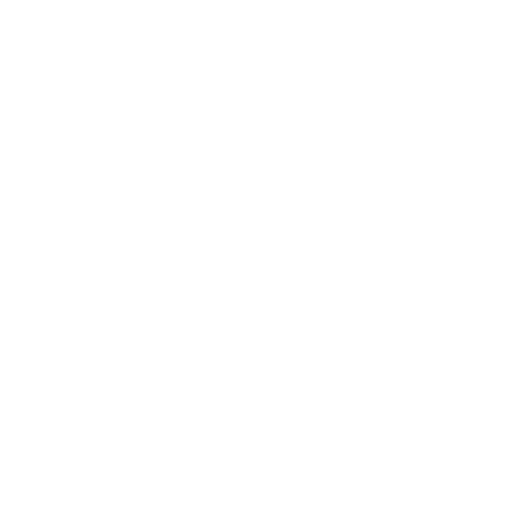
t = 0.00 s
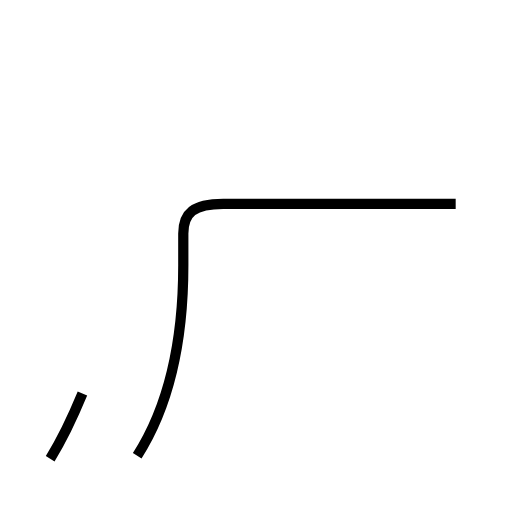
t = 1.74 s
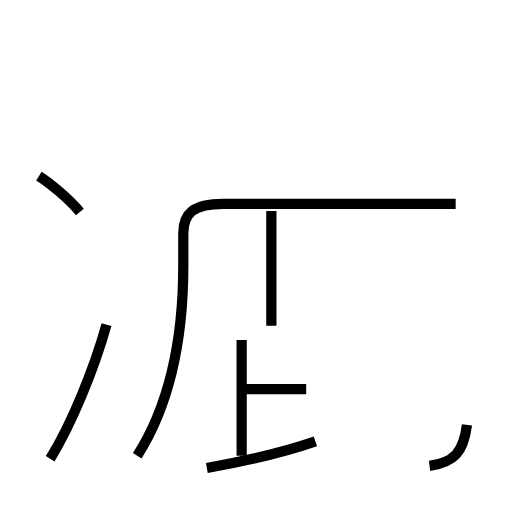
t = 3.48 s
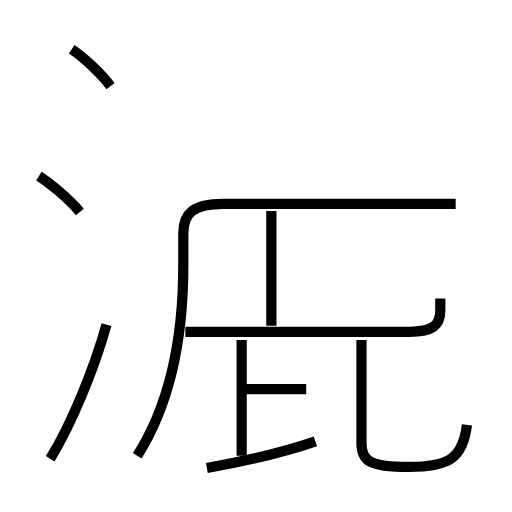
t = 4.99 s
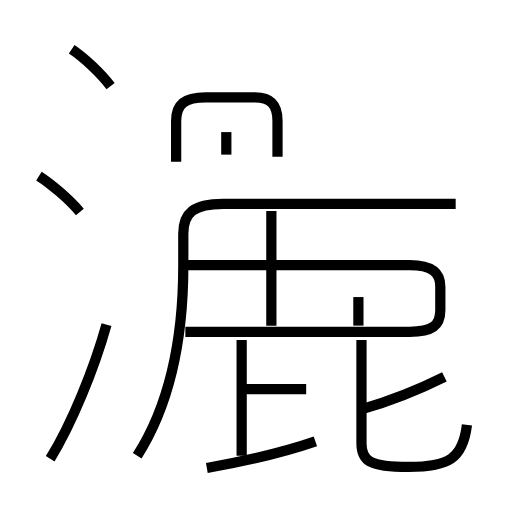
t = 6.83 s
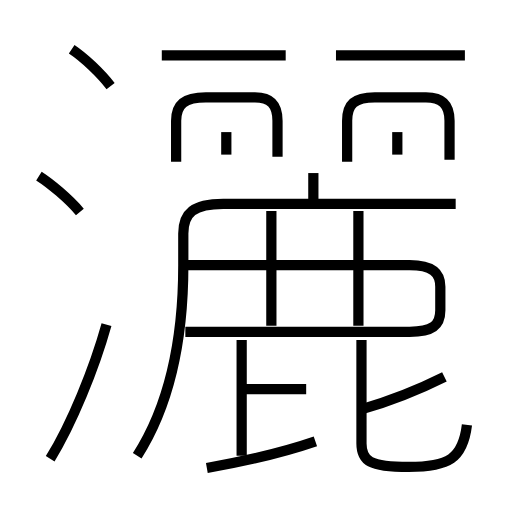
t = 8.59 s

The animated SVG that drew these frames (rendered in a browser with its animation timeline set to each time). Animation: 19 SMIL elements (animate=19); one cycle of 8.59 s.

<?xml version='1.0' encoding='utf-8'?>
<svg viewBox="0.0 -6.0 50.0 50.0" version="1.1" xmlns="http://www.w3.org/2000/svg"><rect x="-1000" y="-1000" width="2000" height="2000" stroke="white" fill="white" /><g style="fill:none;stroke:#000000;stroke-width:1"><path d="M 13.4 0.5 C 16.4 -4.2 17.9 -10.2 17.9 -18.1 L 17.9 -21.2 C 17.9 -23.2 18.9 -24.1 21.8 -24.1 L 44.5 -24.1 " transform="translate(0.0 38.0)" stroke-dasharray="50.824147577663695" stroke-dashoffset="50.824147577663695"><animate attributeName="stroke-dashoffset" from="50.824147577663695" to="0" dur="1.5247244273299108s" begin="0s; anim_end.end" fill="freeze" id="anim0" /></path><path d="M 4.9 0.8 C 7.0 -2.6 9.2 -8.0 10.4 -12.3 " transform="translate(0.0 38.0)" stroke-dasharray="14.246366725851834" stroke-dashoffset="14.246366725851834"><animate attributeName="stroke-dashoffset" from="14.246366725851834" to="0" dur="0.427391001775555s" begin="anim0.end" fill="freeze" id="anim1" /></path><path d="M 20.2 1.7 C 23.6 1.1 27.6 0.2 30.8 -0.9 " transform="translate(0.0 38.0)" stroke-dasharray="10.92437661290347" stroke-dashoffset="10.92437661290347"><animate attributeName="stroke-dashoffset" from="10.92437661290347" to="0" dur="0.32773129838710413s" begin="anim1.end" fill="freeze" id="anim2" /></path><path d="M 23.6 0.5 L 23.6 -10.8 " transform="translate(0.0 38.0)" stroke-dasharray="11.3" stroke-dashoffset="11.3"><animate attributeName="stroke-dashoffset" from="11.3" to="0" dur="0.339s" begin="anim2.end" fill="freeze" id="anim3" /></path><path d="M 7.8 -23.3 C 6.7 -24.6 4.9 -26.1 3.8 -26.8 " transform="translate(0.0 38.0)" stroke-dasharray="5.330550007458244" stroke-dashoffset="5.330550007458244"><animate attributeName="stroke-dashoffset" from="5.330550007458244" to="0" dur="0.15991650022374732s" begin="anim3.end" fill="freeze" id="anim4" /></path><path d="M 29.9 -6.0 L 23.9 -6.0 " transform="translate(0.0 38.0)" stroke-dasharray="6.0" stroke-dashoffset="6.0"><animate attributeName="stroke-dashoffset" from="6.0" to="0" dur="0.18s" begin="anim4.end" fill="freeze" id="anim5" /></path><path d="M 26.5 -12.2 L 26.5 -23.4 " transform="translate(0.0 38.0)" stroke-dasharray="11.2" stroke-dashoffset="11.2"><animate attributeName="stroke-dashoffset" from="11.2" to="0" dur="0.33599999999999997s" begin="anim5.end" fill="freeze" id="anim6" /></path><path d="M 45.6 -2.5 C 45.2 0.8 43.8 1.6 39.9 1.6 C 36.1 1.6 35.3 1.0 35.3 -0.7 L 35.3 -10.8 " transform="translate(0.0 38.0)" stroke-dasharray="24.049026087228587" stroke-dashoffset="24.049026087228587"><animate attributeName="stroke-dashoffset" from="24.049026087228587" to="0" dur="0.7214707826168576s" begin="anim6.end" fill="freeze" id="anim7" /></path><path d="M 10.8 -35.6 C 9.8 -36.9 8.2 -38.4 7.0 -39.2 " transform="translate(0.0 38.0)" stroke-dasharray="5.25343056481631" stroke-dashoffset="5.25343056481631"><animate attributeName="stroke-dashoffset" from="5.25343056481631" to="0" dur="0.1576029169444893s" begin="anim7.end" fill="freeze" id="anim8" /></path><path d="M 18.1 -11.6 L 40.0 -11.6 C 42.2 -11.6 43.0 -12.2 43.0 -13.7 L 43.0 -16.0 C 43.0 -17.4 42.2 -18.1 40.0 -18.1 L 18.1 -18.1 " transform="translate(0.0 38.0)" stroke-dasharray="54.538150169803636" stroke-dashoffset="54.538150169803636"><animate attributeName="stroke-dashoffset" from="54.538150169803636" to="0" dur="1.636144505094109s" begin="anim8.end" fill="freeze" id="anim9" /></path><path d="M 35.2 -4.0 C 38.0 -4.8 40.6 -5.8 43.4 -7.2 " transform="translate(0.0 38.0)" stroke-dasharray="8.815439035923248" stroke-dashoffset="8.815439035923248"><animate attributeName="stroke-dashoffset" from="8.815439035923248" to="0" dur="0.26446317107769746s" begin="anim9.end" fill="freeze" id="anim10" /></path><path d="M 22.1 -28.9 L 22.1 -31.1 " transform="translate(0.0 38.0)" stroke-dasharray="2.200000000000003" stroke-dashoffset="2.200000000000003"><animate attributeName="stroke-dashoffset" from="2.200000000000003" to="0" dur="0.06600000000000009s" begin="anim10.end" fill="freeze" id="anim11" /></path><path d="M 27.1 -28.7 L 27.1 -32.2 C 27.1 -33.8 26.4 -34.5 24.9 -34.5 L 20.1 -34.5 C 18.0 -34.5 17.2 -33.8 17.2 -32.2 L 17.2 -28.2 " transform="translate(0.0 38.0)" stroke-dasharray="20.261898375102323" stroke-dashoffset="20.261898375102323"><animate attributeName="stroke-dashoffset" from="20.261898375102323" to="0" dur="0.6078569512530697s" begin="anim11.end" fill="freeze" id="anim12" /></path><path d="M 35.0 -12.2 L 35.0 -23.4 " transform="translate(0.0 38.0)" stroke-dasharray="11.2" stroke-dashoffset="11.2"><animate attributeName="stroke-dashoffset" from="11.2" to="0" dur="0.33599999999999997s" begin="anim12.end" fill="freeze" id="anim13" /></path><path d="M 30.6 -24.4 L 30.6 -27.1 " transform="translate(0.0 38.0)" stroke-dasharray="2.700000000000003" stroke-dashoffset="2.700000000000003"><animate attributeName="stroke-dashoffset" from="2.700000000000003" to="0" dur="0.08100000000000009s" begin="anim13.end" fill="freeze" id="anim14" /></path><path d="M 27.9 -38.6 L 15.8 -38.6 " transform="translate(0.0 38.0)" stroke-dasharray="12.099999999999998" stroke-dashoffset="12.099999999999998"><animate attributeName="stroke-dashoffset" from="12.099999999999998" to="0" dur="0.36299999999999993s" begin="anim14.end" fill="freeze" id="anim15" /></path><path d="M 38.8 -28.9 L 38.8 -31.1 " transform="translate(0.0 38.0)" stroke-dasharray="2.200000000000003" stroke-dashoffset="2.200000000000003"><animate attributeName="stroke-dashoffset" from="2.200000000000003" to="0" dur="0.06600000000000009s" begin="anim15.end" fill="freeze" id="anim16" /></path><path d="M 43.9 -28.4 L 43.9 -32.2 C 43.9 -33.8 43.1 -34.5 41.6 -34.5 L 36.6 -34.5 C 34.6 -34.5 33.9 -33.8 33.9 -32.2 L 33.9 -28.2 " transform="translate(0.0 38.0)" stroke-dasharray="20.66744274822633" stroke-dashoffset="20.66744274822633"><animate attributeName="stroke-dashoffset" from="20.66744274822633" to="0" dur="0.6200232824467898s" begin="anim16.end" fill="freeze" id="anim17" /></path><path d="M 45.4 -38.6 L 32.8 -38.6" transform="translate(0.0 38.0)" stroke-dasharray="12.600000000000001" stroke-dashoffset="12.600000000000001"><animate attributeName="stroke-dashoffset" from="12.600000000000001" to="0" dur="0.378s" begin="anim17.end" fill="freeze" id="anim_end" /></path></g></svg>
